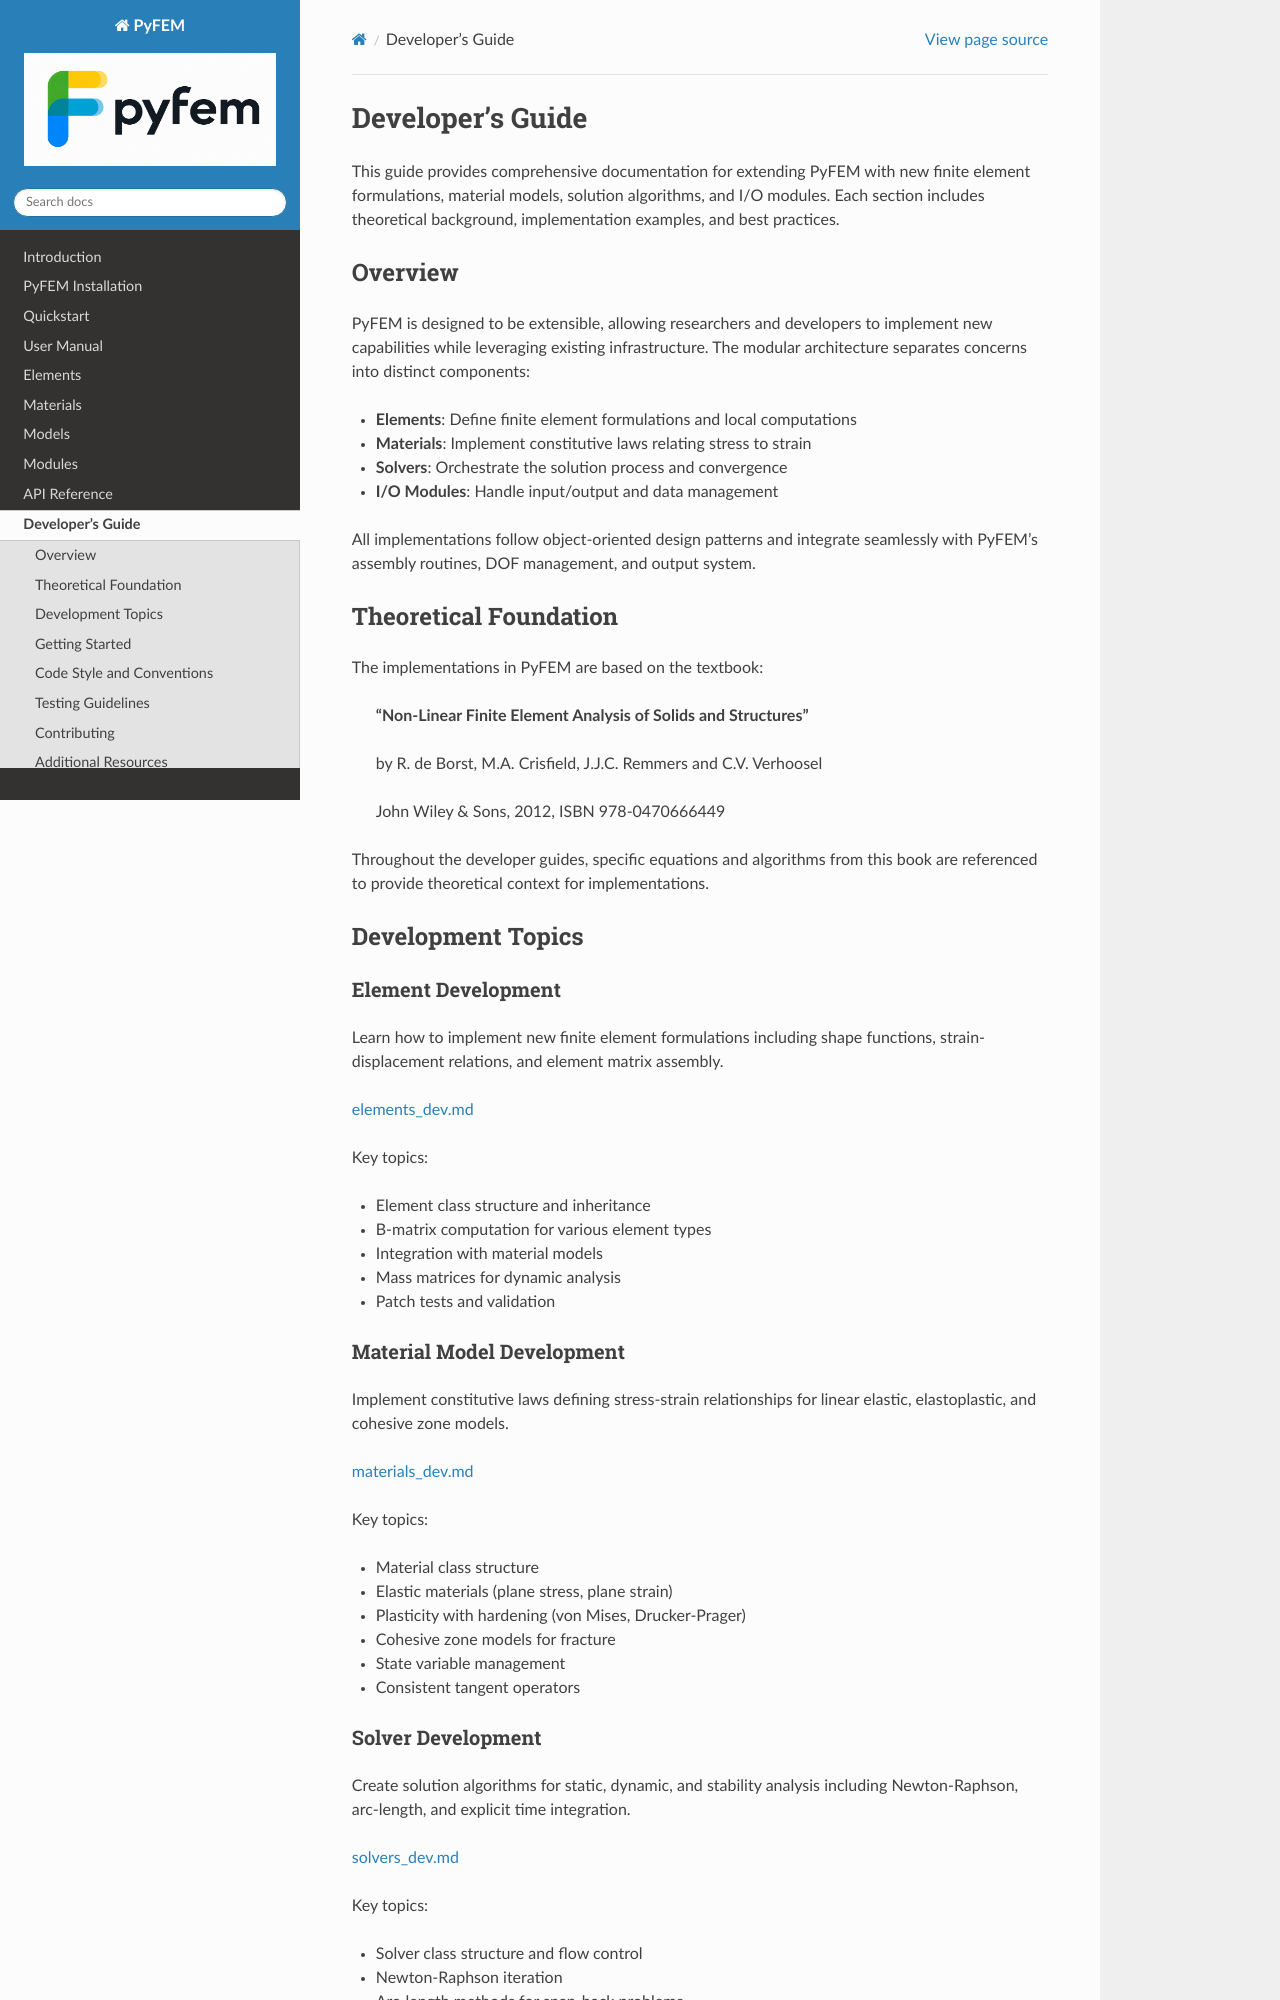

repository: jjcremmers/PyFEM · page: develop/overview.html · generator: sphinx

# Developer's Guide

This guide provides comprehensive documentation for extending PyFEM with new
finite element formulations, material models, solution algorithms, and I/O
modules. Each section includes theoretical background, implementation examples,
and best practices.

## Overview

PyFEM is designed to be extensible, allowing researchers and developers to
implement new capabilities while leveraging existing infrastructure. The
modular architecture separates concerns into distinct components:

- **Elements**: Define finite element formulations and local computations
- **Materials**: Implement constitutive laws relating stress to strain
- **Solvers**: Orchestrate the solution process and convergence
- **I/O Modules**: Handle input/output and data management

All implementations follow object-oriented design patterns and integrate
seamlessly with PyFEM's assembly routines, DOF management, and output system.

## Theoretical Foundation

The implementations in PyFEM are based on the textbook:

> **"Non-Linear Finite Element Analysis of Solids and Structures"**
> 
> by R. de Borst, M.A. Crisfield, J.J.C. Remmers and C.V. Verhoosel
> 
> John Wiley & Sons, 2012, ISBN 978-0470666449

Throughout the developer guides, specific equations and algorithms from this
book are referenced to provide theoretical context for implementations.

## Development Topics

### Element Development

Learn how to implement new finite element formulations including shape
functions, strain-displacement relations, and element matrix assembly.

[elements_dev.md](elements_dev.md)

Key topics:

- Element class structure and inheritance
- B-matrix computation for various element types
- Integration with material models
- Mass matrices for dynamic analysis
- Patch tests and validation

### Material Model Development

Implement constitutive laws defining stress-strain relationships for linear
elastic, elastoplastic, and cohesive zone models.

[materials_dev.md](materials_dev.md)

Key topics:

- Material class structure
- Elastic materials (plane stress, plane strain)
- Plasticity with hardening (von Mises, Drucker-Prager)
- Cohesive zone models for fracture
- State variable management
- Consistent tangent operators
